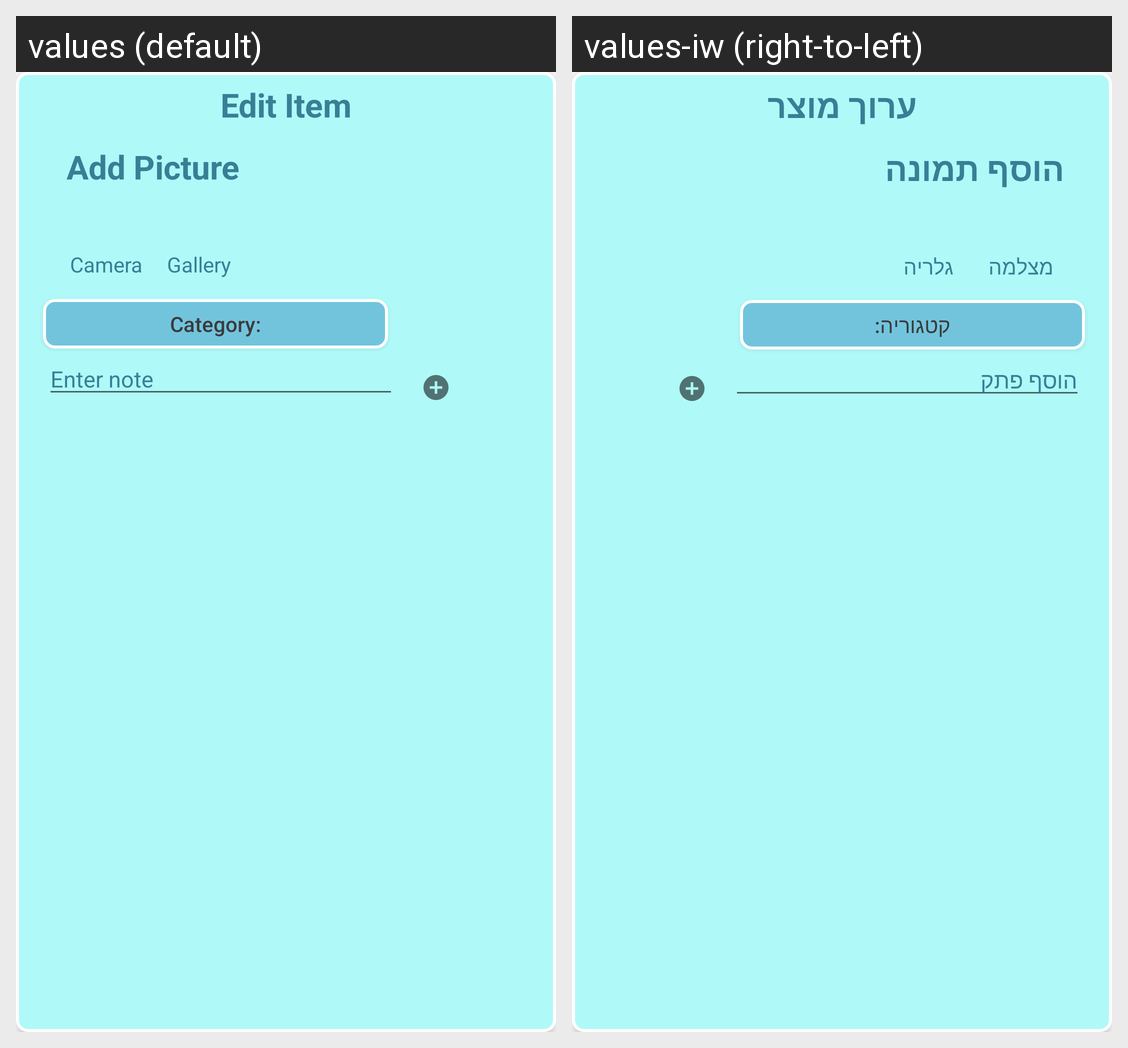

Locale-by-locale string values for the Android screen shown in this grid:
Android screen res/layout/editproduct_activity.xml rendered under 2 locales, left to right: values (default), values-iw (right-to-left). Device: Nexus 5 (rendered at 1080×1920; each locale shown at half size, 540×960, under a caption strip naming it); theme Theme.AppCompat.DayNight.NoActionBar.
Strings drawn on this screen, with the default value and each locale's value (text and hints the layout hard-codes, and strings that could not be matched under every locale, appear in the picture but are not listed):

editproduct_label
  values: Edit Item
  values-iw: ערוך מוצר

editproduct_addPicture_label
  values: Add Picture
  values-iw: הוסף תמונה

editproduct_camera_label
  values: Camera
  values-iw: מצלמה

editproduct_gallery_label
  values: Gallery
  values-iw: גלריה

editproduct_category_label
  values: Category:
  values-iw: קטגוריה:

editproduct_edittext_hint
  values: Enter note
  values-iw: הוסף פתק
